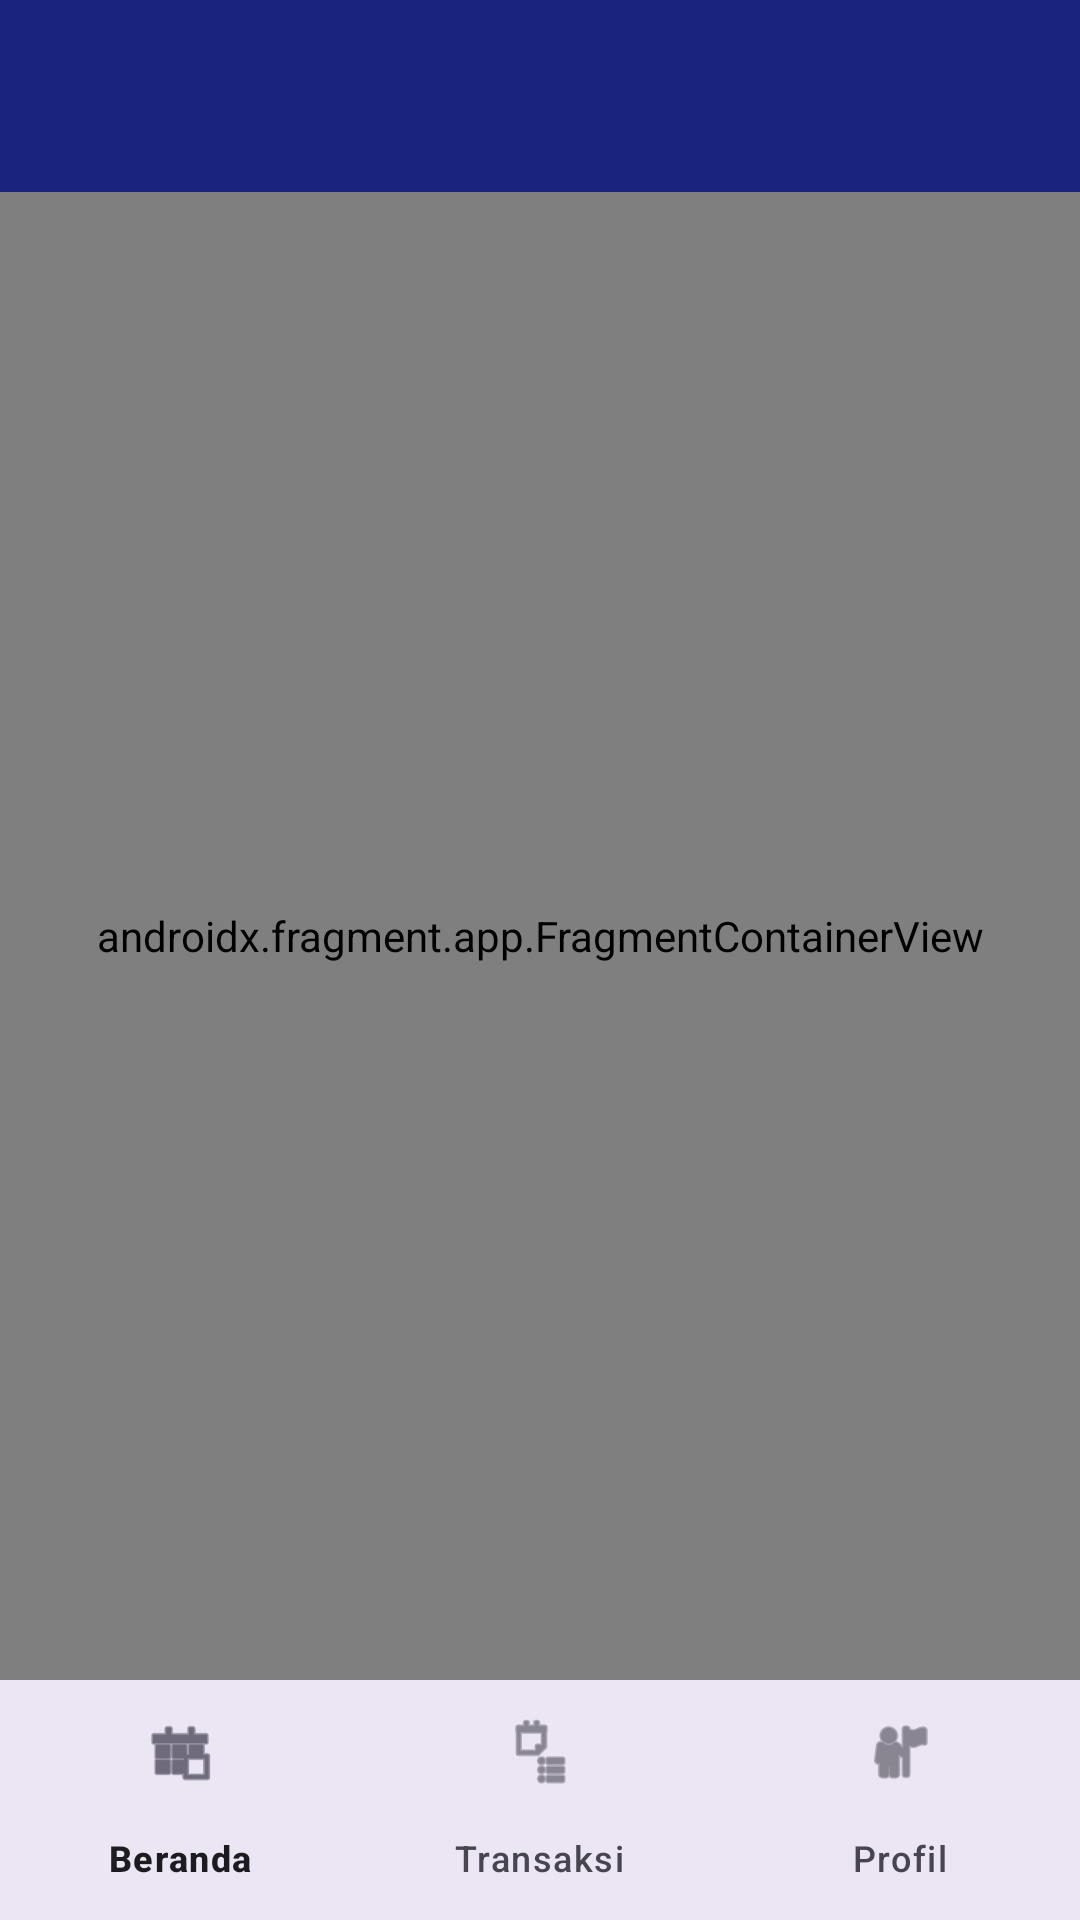

Android layout source for this screen:
<!-- AndroidManifest.xml: application theme Theme.FadliZuhriPutraAshary_241111023 -->
<!-- res/layout/activity_main.xml -->
<?xml version="1.0" encoding="utf-8"?>
<androidx.constraintlayout.widget.ConstraintLayout xmlns:android="http://schemas.android.com/apk/res/android"
    xmlns:app="http://schemas.android.com/apk/res-auto"
    xmlns:tools="http://schemas.android.com/tools"
    android:id="@+id/main"
    android:layout_width="match_parent"
    android:layout_height="match_parent"
    tools:context=".MainActivity">

    <com.google.android.material.appbar.MaterialToolbar
        android:id="@+id/toolbar"
        android:layout_width="match_parent"
        android:layout_height="?attr/actionBarSize"
        android:background="?attr/colorPrimary"
        app:titleTextColor="@color/white"
        app:layout_constraintTop_toTopOf="parent" />

    <androidx.fragment.app.FragmentContainerView
        android:id="@+id/nav_host_fragment"
        android:name="androidx.navigation.fragment.NavHostFragment"
        android:layout_width="0dp"
        android:layout_height="0dp"
        app:defaultNavHost="true"
        app:layout_constraintBottom_toTopOf="@id/bottom_navigation"
        app:layout_constraintEnd_toEndOf="parent"
        app:layout_constraintStart_toStartOf="parent"
        app:layout_constraintTop_toBottomOf="@id/toolbar"
        app:navGraph="@navigation/nav_graph" />

    <com.google.android.material.bottomnavigation.BottomNavigationView
        android:id="@+id/bottom_navigation"
        android:layout_width="match_parent"
        android:layout_height="wrap_content"
        android:background="?android:attr/windowBackground"
        app:layout_constraintBottom_toBottomOf="parent"
        app:layout_constraintEnd_toEndOf="parent"
        app:layout_constraintStart_toStartOf="parent"
        app:menu="@menu/bottom_nav_menu" />

</androidx.constraintlayout.widget.ConstraintLayout>
<!-- resources referenced by this layout -->
<resources>
  <color name="white">#FFFFFFFF</color>
  <style name="Theme.FadliZuhriPutraAshary_241111023" parent="Base.Theme.FadliZuhriPutraAshary_241111023" />
  <style name="Base.Theme.FadliZuhriPutraAshary_241111023" parent="Theme.Material3.DayNight">
          
          <item name="colorPrimary">@color/primary</item>
          <item name="colorPrimaryDark">@color/primary_dark</item>
          <item name="colorAccent">@color/accent</item>
      </style>
  <color name="primary">#1A237E</color>
  <color name="primary_dark">#0D47A1</color>
  <color name="accent">#FFD600</color>
</resources>
